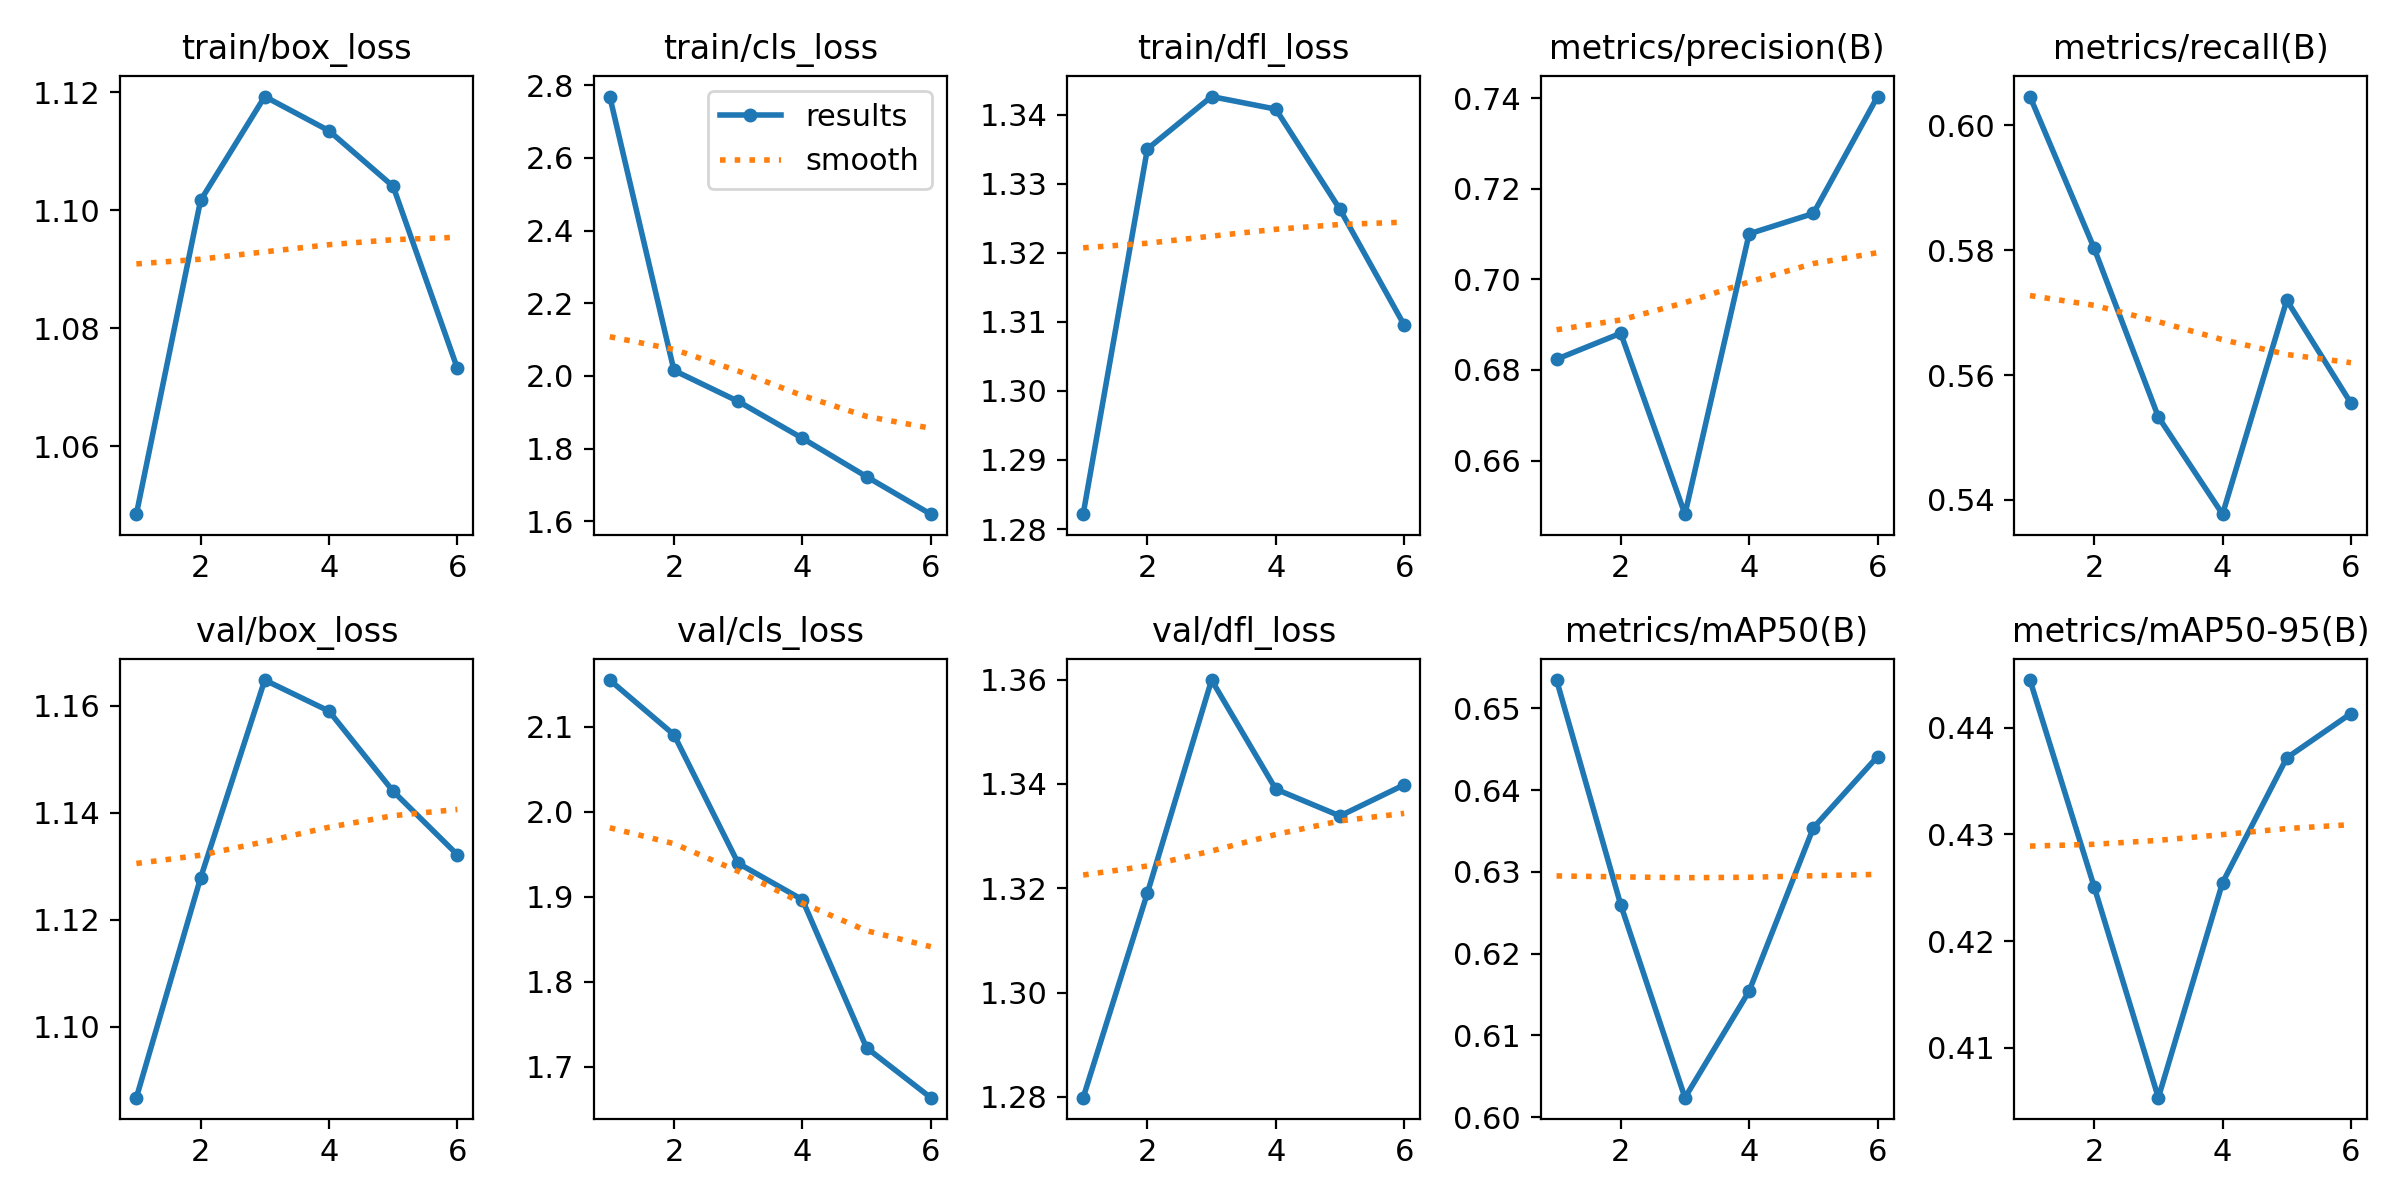

Data behind this chart, as committed beside it:
epoch, time, train/box_loss, train/cls_loss, train/dfl_loss, metrics/precision(B), metrics/recall(B), metrics/mAP50(B), metrics/mAP50-95(B), val/box_loss, val/cls_loss, val/dfl_loss, lr/pg0, lr/pg1, lr/pg2
1, 1935, 1.048, 2.769, 1.282, 0.6824, 0.6046, 0.6534, 0.4445, 1.087, 2.155, 1.28, 0.0001386, 0.0001386, 0.0001386
2, 14011, 1.102, 2.015, 1.335, 0.6881, 0.5803, 0.626, 0.4251, 1.128, 2.091, 1.319, 0.0002639, 0.0002639, 0.0002639
3, 15788, 1.119, 1.93, 1.343, 0.6481, 0.5533, 0.6024, 0.4053, 1.165, 1.939, 1.36, 0.0003754, 0.0003754, 0.0003754
4, 17980, 1.113, 1.828, 1.341, 0.7101, 0.5377, 0.6154, 0.4255, 1.159, 1.897, 1.339, 0.0003551, 0.0003551, 0.0003551
5, 19711, 1.104, 1.723, 1.326, 0.7146, 0.572, 0.6354, 0.4372, 1.144, 1.722, 1.334, 0.0003344, 0.0003344, 0.0003344
